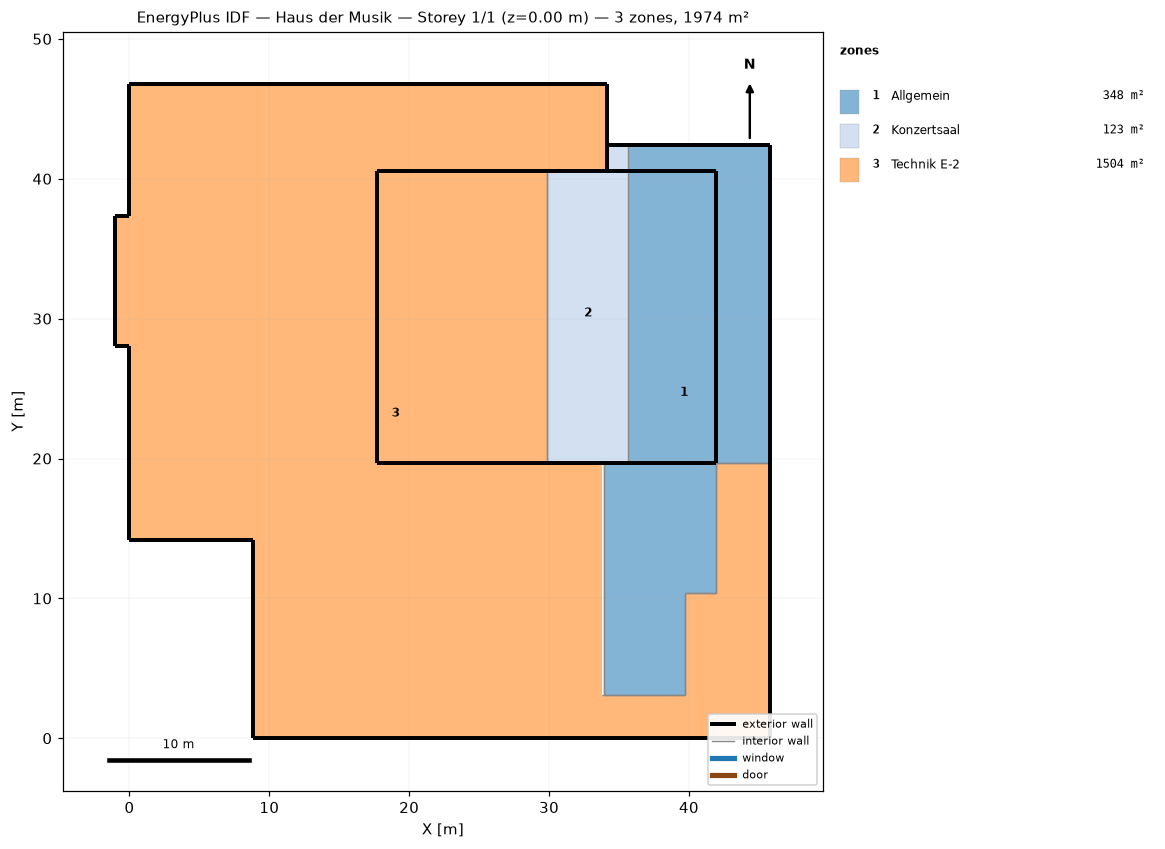
=== STOREY PLAN SPEC (per zone: floor XY polygon, exterior-wall plan segments, windows/doors) ===
zone 1: Allgemein  (347.8 m²)
  floor: (45.82, 42.42) (45.82, 19.71) (41.91, 19.71) (41.91, 10.41) (39.71, 10.41) (39.71, 3.06) (33.96, 3.06) (33.96, 19.71) (35.62, 19.71) (35.62, 42.42)
  exterior wall: (45.82, 19.71) – (45.82, 42.42)  [22.7 m]
  exterior wall: (35.62, 19.71) – (33.96, 19.71)  [1.7 m]
  exterior wall: (45.82, 42.42) – (35.62, 42.42)  [10.2 m]
  interior walls: 7
zone 2: Konzertsaal  (122.6 m²)
  floor: (35.62, 42.42) (35.62, 19.71) (29.87, 19.71) (29.87, 40.57) (34.17, 40.57) (34.17, 42.42)
  exterior wall: (35.62, 42.42) – (34.17, 42.42)  [1.4 m]
  exterior wall: (34.17, 42.42) – (34.17, 40.57)  [1.9 m]
  exterior wall: (17.70, 40.57) – (17.70, 19.71)  [20.9 m]
  exterior wall: (41.91, 40.57) – (17.70, 40.57)  [24.2 m]
  exterior wall: (41.91, 19.71) – (41.91, 40.57)  [20.9 m]
  exterior wall: (17.70, 19.71) – (29.87, 19.71) – (35.62, 19.71) – (41.91, 19.71)  [24.2 m]
  interior walls: 1
zone 3: Technik E-2  (1503.9 m²)
  floor: (34.17, 46.77) (34.17, 40.57) (29.87, 40.57) (29.87, 19.71) (33.81, 19.71) (33.81, 3.06) (39.71, 3.06) (39.71, 10.41) (41.91, 10.41) (41.91, 19.71) (45.82, 19.71) (45.82, 0.00) (8.80, 0.00) (8.80, 14.18) (0.00, 14.18) (0.00, 28.05) (-1.00, 28.05) (-1.00, 37.37) (0.00, 37.37) (0.00, 46.77)
  exterior wall: (34.17, 46.77) – (0.00, 46.77)  [34.2 m]
  exterior wall: (34.17, 40.57) – (34.17, 46.77)  [6.2 m]
  exterior wall: (33.81, 19.71) – (29.87, 19.71)  [3.9 m]
  exterior wall: (0.00, 46.77) – (0.00, 37.37)  [9.4 m]
  exterior wall: (0.00, 37.37) – (-1.00, 37.37)  [1.0 m]
  exterior wall: (-1.00, 37.37) – (-1.00, 28.05)  [9.3 m]
  exterior wall: (-1.00, 28.05) – (0.00, 28.05)  [1.0 m]
  exterior wall: (0.00, 28.05) – (0.00, 14.18)  [13.9 m]
  exterior wall: (0.00, 14.18) – (8.80, 14.18)  [8.8 m]
  exterior wall: (45.82, 0.00) – (45.82, 19.71)  [19.7 m]
  exterior wall: (8.80, 14.18) – (8.80, 0.00)  [14.2 m]
  exterior wall: (8.80, 0.00) – (45.82, 0.00)  [37.0 m]
  interior walls: 8

=== DERIVED (storey summary) ===
Building: Haus der Musik
Storey: 1 of 1  (floor level z = 0.00 m)
Storey gross floor area: 1974.4 m²
Zones on this storey: 3
  - Allgemein: floor 347.8 m²; exterior wall 34.6 m (124.5 m²); WWR 0.0%
  - Konzertsaal: floor 122.6 m²; exterior wall 93.4 m (602.5 m²); WWR 0.0%
  - Technik E-2: floor 1503.9 m²; exterior wall 158.6 m (687.0 m²); WWR 0.0%
Zone adjacency: (none detected)